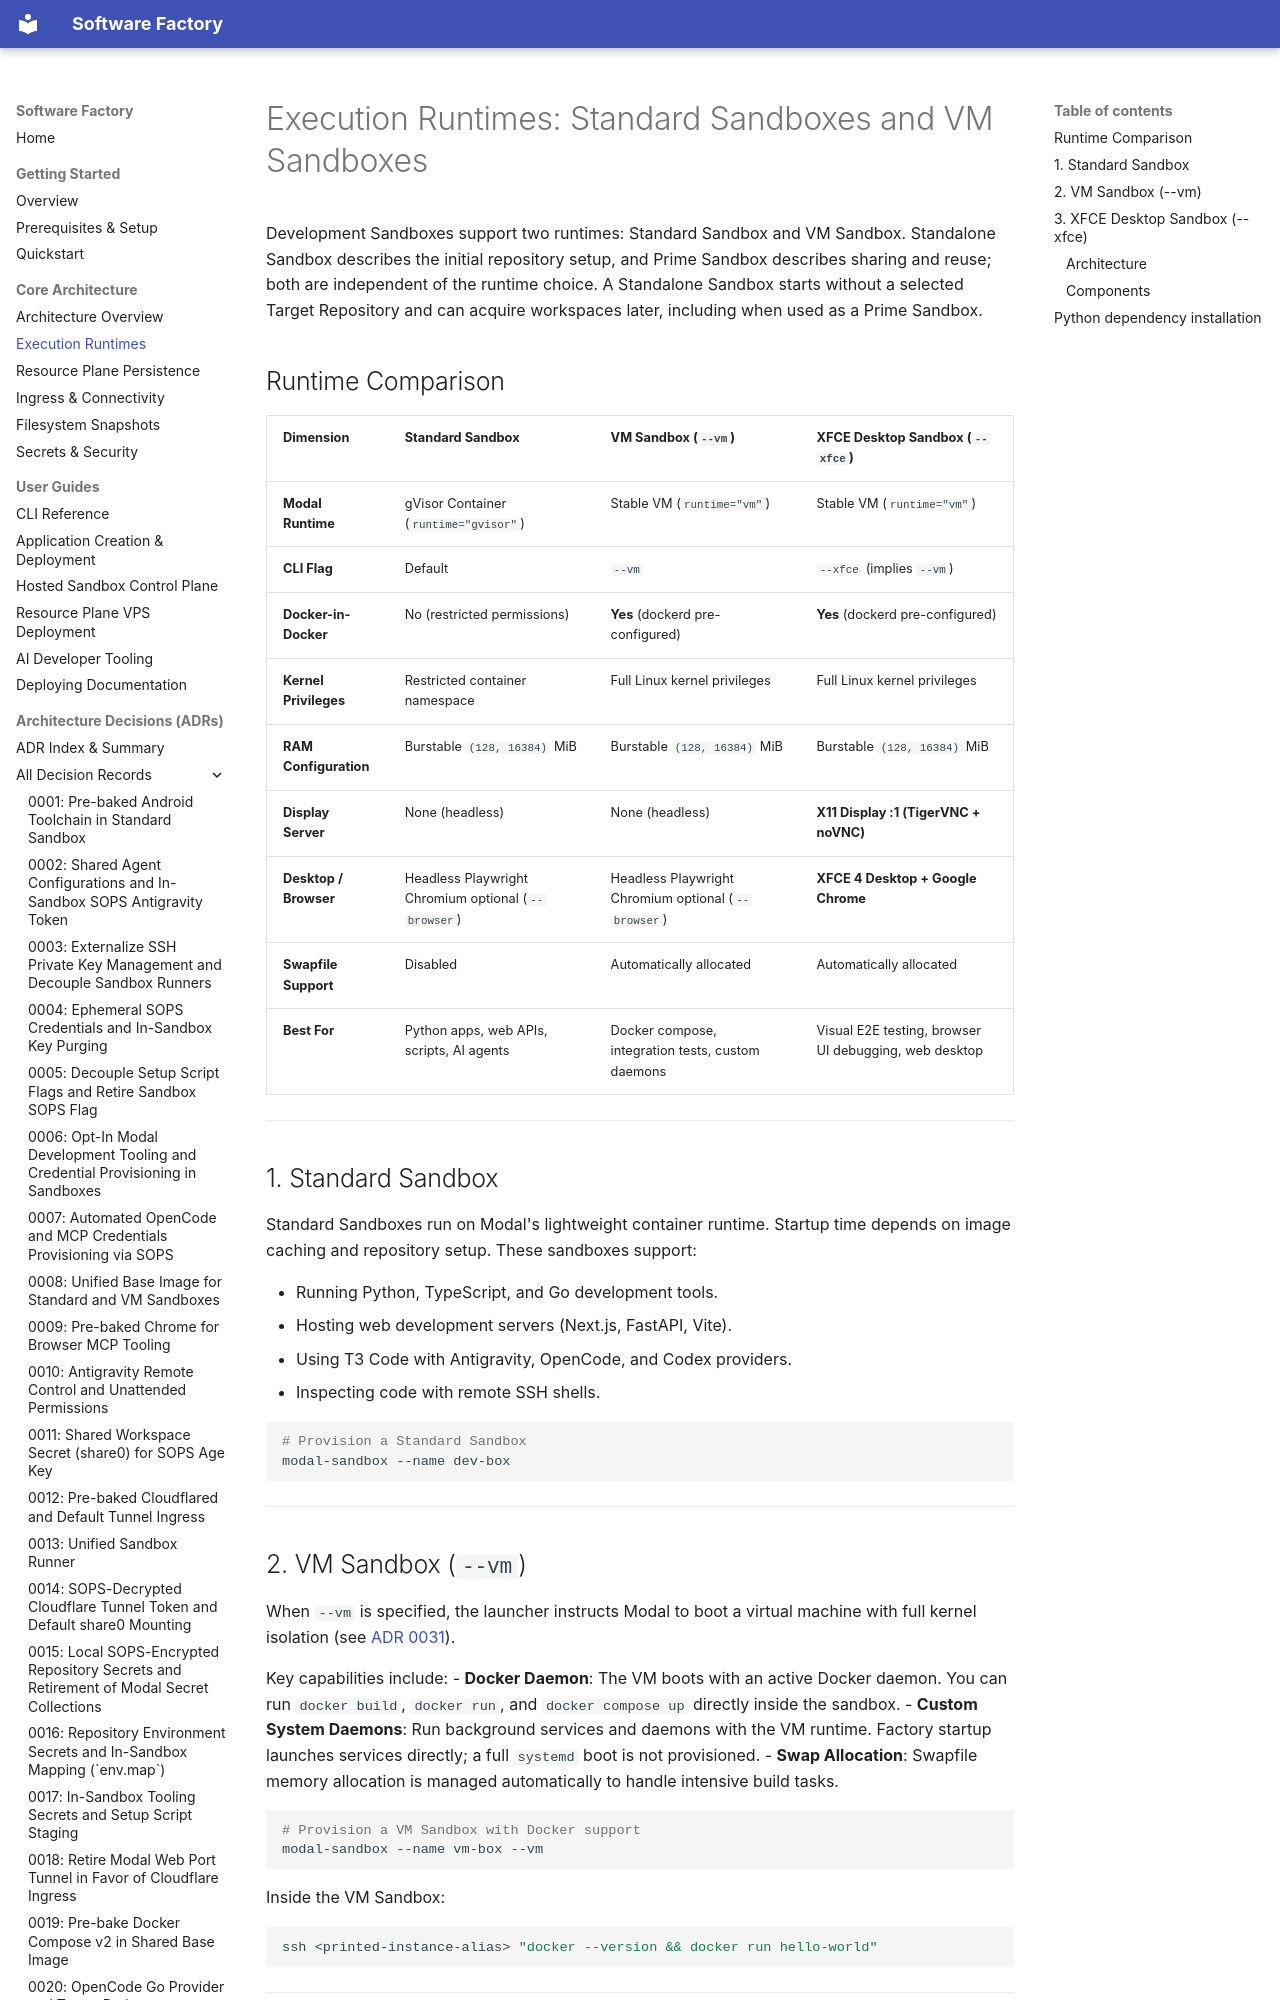

repository: YoungMahesh/software-factory · page: architecture/runtimes/index.html · generator: mkdocs

# Execution Runtimes: Standard Sandboxes and VM Sandboxes

Development Sandboxes support two runtimes: Standard Sandbox and VM Sandbox. Standalone Sandbox describes the initial repository setup, and Prime Sandbox describes sharing and reuse; both are independent of the runtime choice. A Standalone Sandbox starts without a selected Target Repository and can acquire workspaces later, including when used as a Prime Sandbox.
